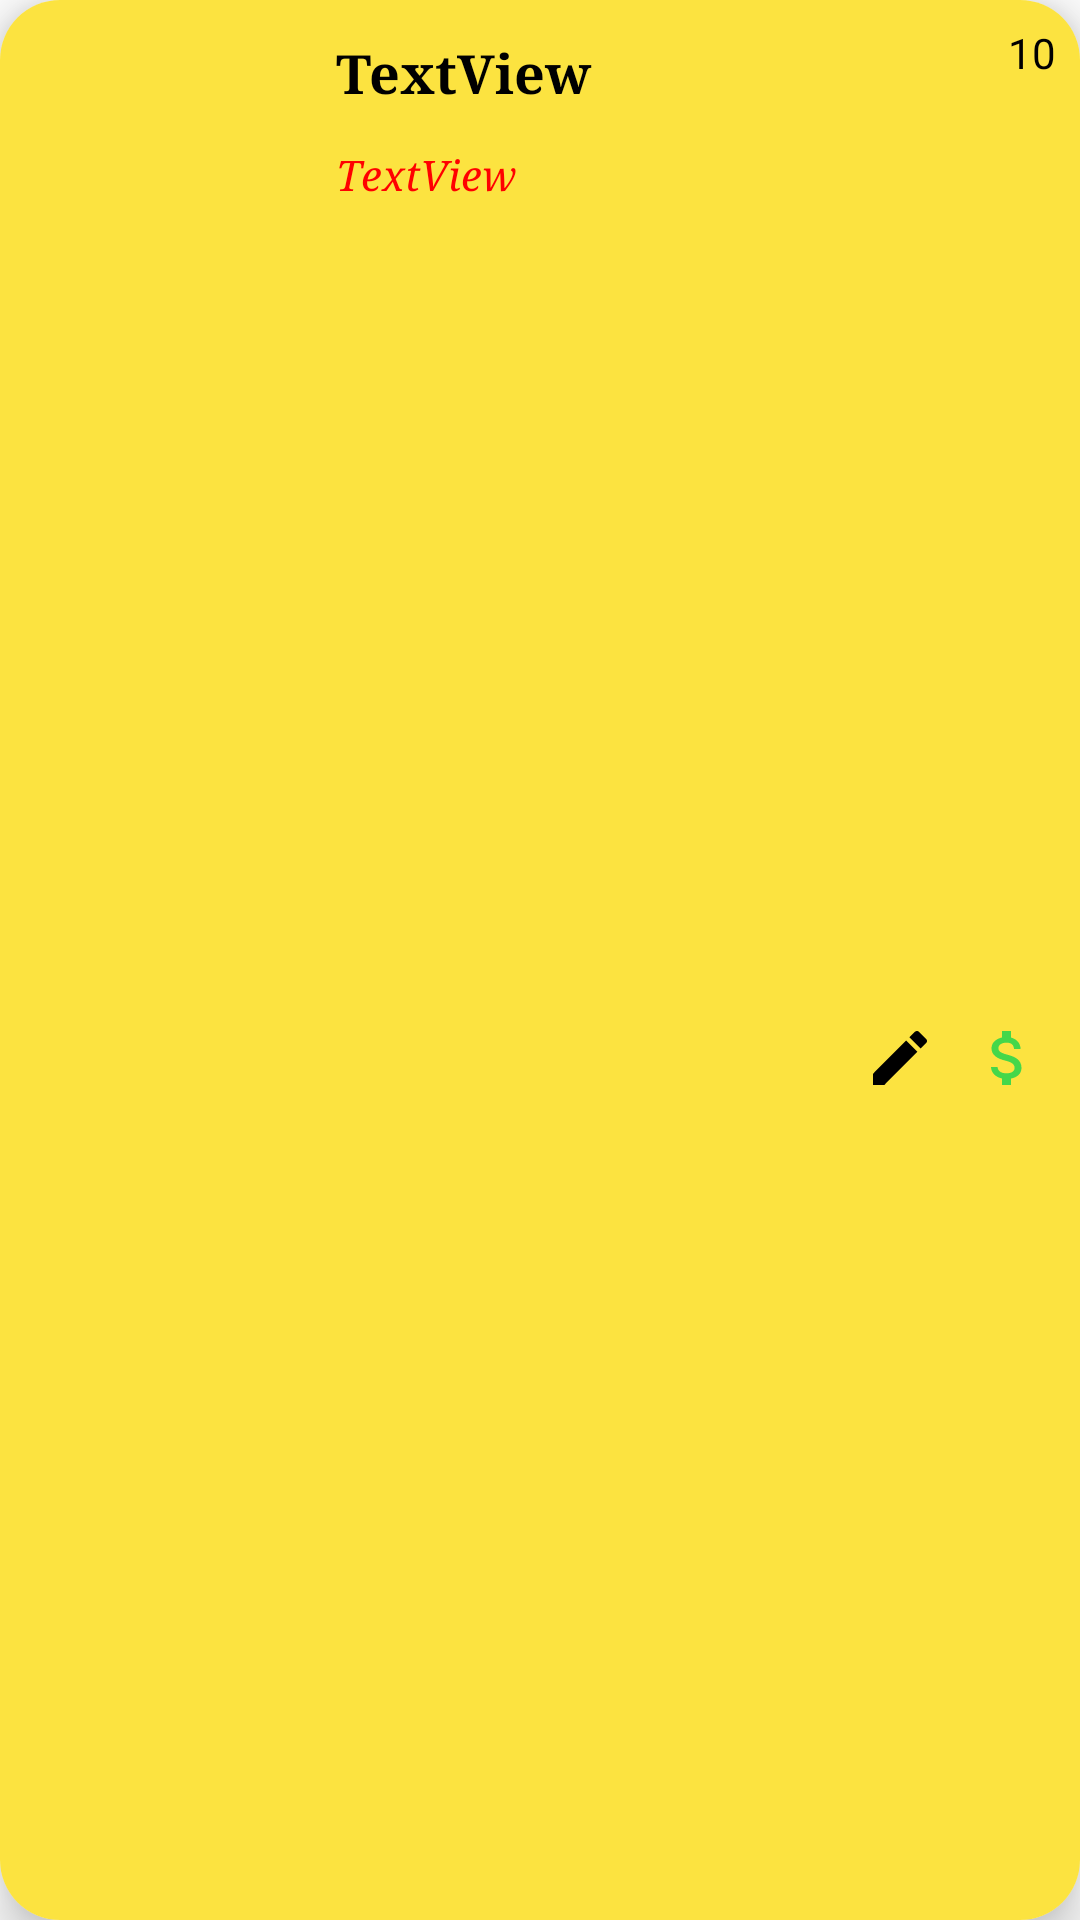

Reconstruct the res/layout file that produces this screen, plus the resources it refers to.
<!-- AndroidManifest.xml: application theme Theme.GymAssistant -->
<!-- res/layout/edit_user_item.xml -->
<?xml version="1.0" encoding="utf-8"?>
<androidx.cardview.widget.CardView xmlns:android="http://schemas.android.com/apk/res/android"
    xmlns:app="http://schemas.android.com/apk/res-auto"
    android:layout_width="match_parent"
    android:layout_height="100dp"
    android:layout_margin="8dp"
    app:cardBackgroundColor="@color/white"
    app:cardCornerRadius="20dp"
    app:cardElevation="10dp"
    app:cardMaxElevation="12dp"
    app:cardPreventCornerOverlap="true">

    <androidx.constraintlayout.widget.ConstraintLayout
        android:layout_width="match_parent"
        android:layout_height="match_parent"
        android:background="@color/orange">

        <ImageView
            android:id="@+id/imageView"
            android:layout_width="100dp"
            android:layout_height="0dp"
            app:layout_constraintBottom_toBottomOf="parent"
            app:layout_constraintStart_toStartOf="parent"
            app:layout_constraintTop_toTopOf="parent"
            app:srcCompat="@drawable/ic_baseline_person_24" />

        <TextView
            android:id="@+id/name"
            android:layout_width="wrap_content"
            android:layout_height="wrap_content"
            android:layout_marginStart="12dp"
            android:layout_marginTop="12dp"
            android:text="TextView"
            android:textColor="#000000"
            android:textSize="18sp"
            app:fontFamily="serif"
            android:textStyle="bold"
            app:layout_constraintStart_toEndOf="@+id/imageView"
            app:layout_constraintTop_toTopOf="parent" />

        <TextView
            android:id="@+id/end_date"
            android:layout_width="wrap_content"
            android:layout_height="wrap_content"
            android:layout_marginStart="12dp"
            android:layout_marginTop="12dp"
            android:text="TextView"
            android:textSize="14sp"
            app:fontFamily="serif"
            android:textStyle="italic"
            android:textColor="#FF0000"
            app:layout_constraintStart_toEndOf="@+id/imageView"
            app:layout_constraintTop_toBottomOf="@+id/name" />

        <TextView
            android:id="@+id/id"
            android:layout_width="wrap_content"
            android:layout_height="wrap_content"
            android:layout_marginTop="8dp"
            android:layout_marginEnd="8dp"
            android:text="10"
            android:textSize="14sp"
            android:textColor="#000000"
            app:layout_constraintEnd_toEndOf="parent"
            app:layout_constraintTop_toTopOf="parent" />

        <ImageButton
            android:id="@+id/pay_btn"
            android:layout_width="wrap_content"
            android:layout_height="wrap_content"
            android:layout_marginEnd="12dp"
            android:layout_marginBottom="12dp"
            android:layout_marginTop="10dp"
            android:background="@null"
            android:src="@drawable/ic_baseline_attach_money_24"
            app:layout_constraintBottom_toBottomOf="parent"
            app:layout_constraintEnd_toEndOf="parent"
            app:layout_constraintTop_toBottomOf="@+id/end_date" />

        <ImageButton
            android:id="@+id/edit_btn"
            android:layout_width="wrap_content"
            android:layout_height="wrap_content"
            android:layout_marginEnd="12dp"
            android:layout_marginBottom="12dp"
            android:layout_marginTop="10dp"
            android:background="@null"
            android:src="@drawable/ic_baseline_edit_24"
            app:layout_constraintBottom_toBottomOf="parent"
            app:layout_constraintEnd_toStartOf="@+id/pay_btn"
            app:layout_constraintTop_toBottomOf="@+id/end_date" />

    </androidx.constraintlayout.widget.ConstraintLayout>
</androidx.cardview.widget.CardView>
<!-- resources referenced by this layout -->
<resources>
  <color name="orange">#fce340</color>
  <color name="white">#FFFFFFFF</color>
  <!-- drawable ic_baseline_attach_money_24 (drawable) -->
  <vector android:height="24dp" android:tint="#45D74A"
      android:viewportHeight="24" android:viewportWidth="24"
      android:width="24dp" xmlns:android="http://schemas.android.com/apk/res/android">
      <path android:fillColor="@android:color/white" android:pathData="M11.8,10.9c-2.27,-0.59 -3,-1.2 -3,-2.15 0,-1.09 1.01,-1.85 2.7,-1.85 1.78,0 2.44,0.85 2.5,2.1h2.21c-0.07,-1.72 -1.12,-3.3 -3.21,-3.81V3h-3v2.16c-1.94,0.42 -3.5,1.68 -3.5,3.61 0,2.31 1.91,3.46 4.7,4.13 2.5,0.6 3,1.48 3,2.41 0,0.69 -0.49,1.79 -2.7,1.79 -2.06,0 -2.87,-0.92 -2.98,-2.1h-2.2c0.12,2.19 1.76,3.42 3.68,3.83V21h3v-2.15c1.95,-0.37 3.5,-1.5 3.5,-3.55 0,-2.84 -2.43,-3.81 -4.7,-4.4z"/>
  </vector>
  <!-- drawable ic_baseline_edit_24 (drawable) -->
  <vector android:height="24dp" android:tint="#000000"
      android:viewportHeight="24" android:viewportWidth="24"
      android:width="24dp" xmlns:android="http://schemas.android.com/apk/res/android">
      <path
          android:fillColor="#FF000000"
          android:pathData="M3,17.25V21h3.75L17.81,9.94l-3.75,-3.75L3,17.25zM20.71,7.04c0.39,-0.39 0.39,-1.02 0,-1.41l-2.34,-2.34c-0.39,-0.39 -1.02,-0.39 -1.41,0l-1.83,1.83 3.75,3.75 1.83,-1.83z"/>
  </vector>
  <style name="Theme.GymAssistant" parent="Theme.MaterialComponents.DayNight.DarkActionBar">
          
          <item name="colorPrimary">@color/yellow</item>
          <item name="colorPrimaryVariant">@color/light_red</item>
          <item name="colorOnPrimary">@color/light_red</item>
          
          <item name="colorSecondary">@color/yellow</item>
          <item name="colorSecondaryVariant">@color/brown</item>
          <item name="colorOnSecondary">@color/black</item>
          
          <item name="actionMenuTextColor">@color/black</item>
          <item name="android:statusBarColor">?attr/colorPrimary</item>
          <item name="actionBarStyle">@style/Widget.MaterialComponents.ActionBar.Primary</item>
          
      </style>
  <color name="yellow">#D61C4E</color>
  <color name="light_red">#e48a80</color>
  <color name="brown">#7B3F00</color>
  <color name="black">#FF000000</color>
</resources>
